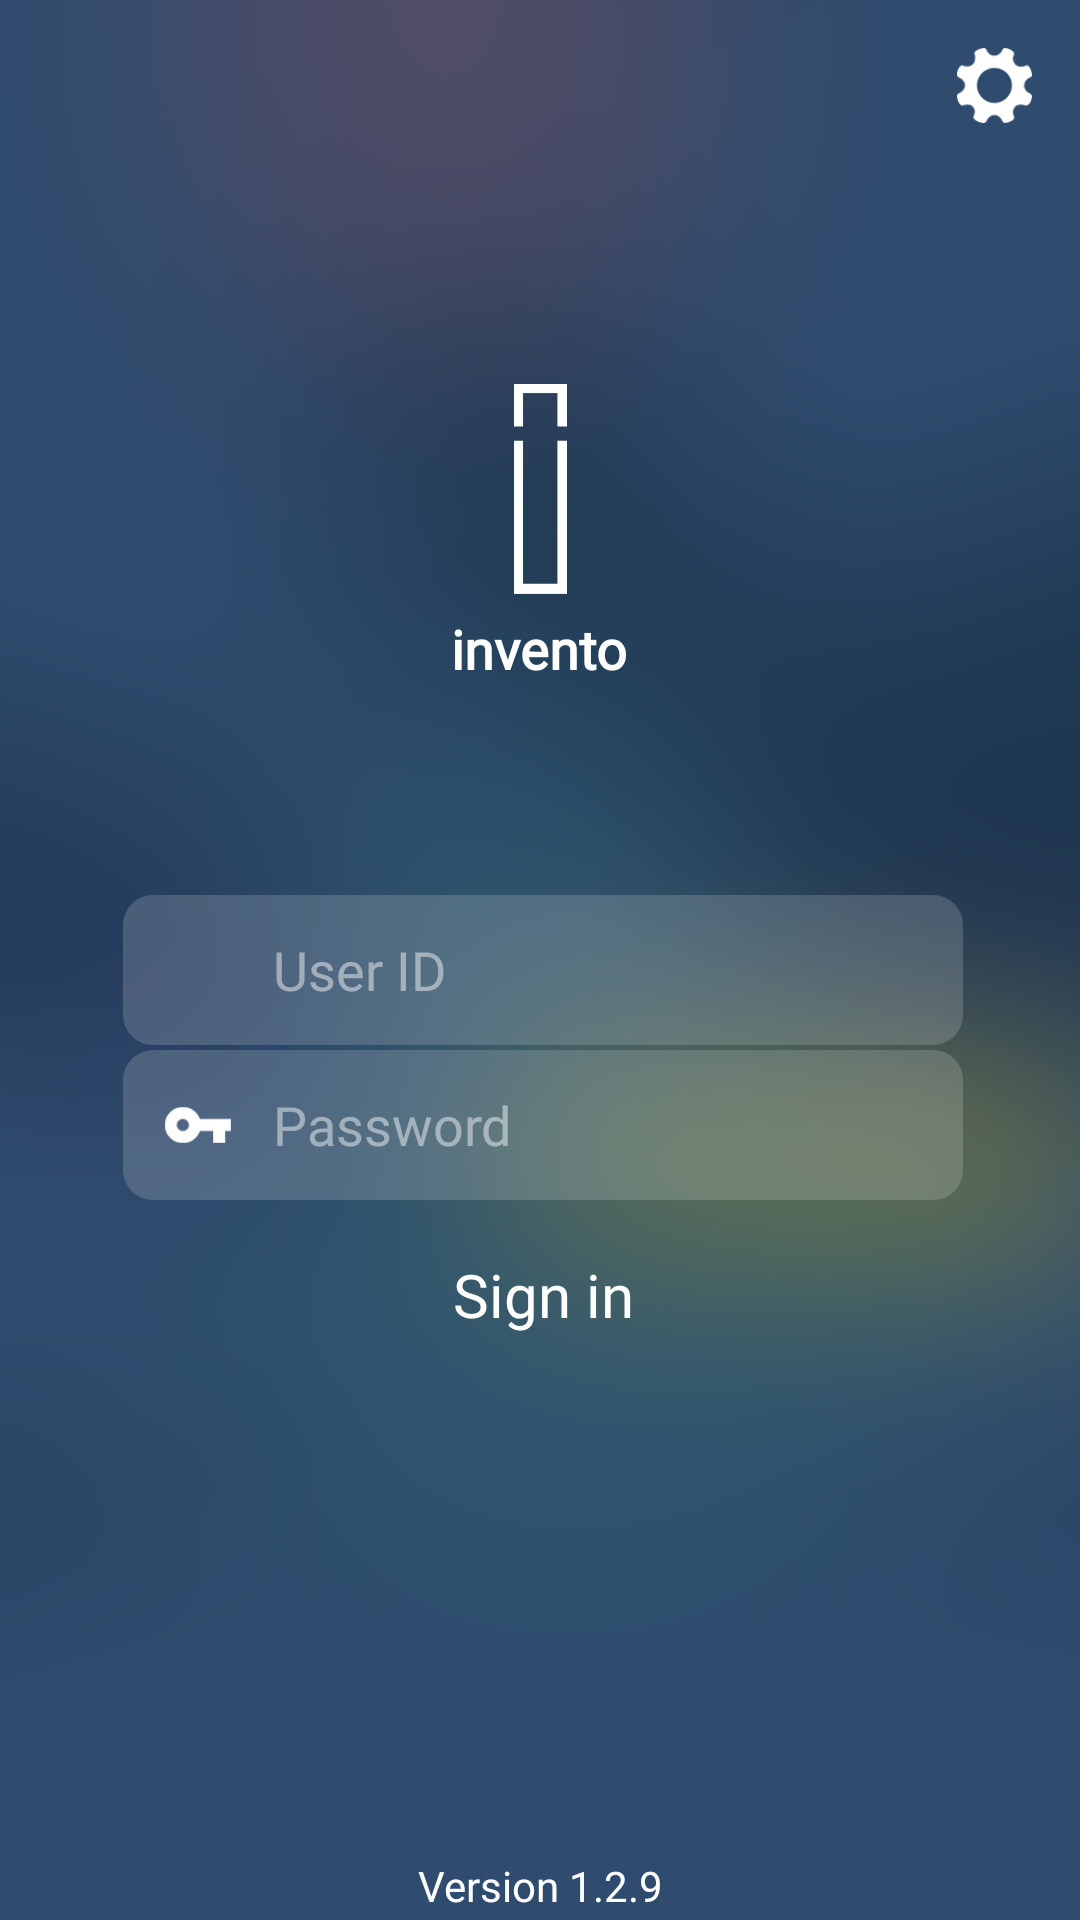

Here is an Android app screen rendered from its layout file. Give the layout XML and the strings, colors and styles it references.
<!-- AndroidManifest.xml: application theme AppTheme -->
<!-- res/layout/activity_login.xml -->
<?xml version="1.0" encoding="utf-8"?>
<android.support.constraint.ConstraintLayout xmlns:android="http://schemas.android.com/apk/res/android"
    xmlns:app="http://schemas.android.com/apk/res-auto"
    xmlns:tools="http://schemas.android.com/tools"
    android:layout_width="match_parent"
    android:layout_height="match_parent"
    android:background="@drawable/background"
    tools:context=".LoginActivity">

    <Button
        android:id="@+id/button"
        android:layout_width="280dp"
        android:layout_height="47dp"
        android:layout_marginTop="8dp"
        android:background="@drawable/button"
        android:fontFamily="@font/didact_gothic"
        android:onClick="loginPressed"
        android:text="Sign in"
        android:textAllCaps="false"
        android:textColor="#ffffff"
        android:textSize="20dp"
        app:layout_constraintEnd_toEndOf="parent"
        app:layout_constraintHorizontal_bias="0.511"
        app:layout_constraintStart_toStartOf="parent"
        app:layout_constraintTop_toBottomOf="@+id/layout_pass" />

    <LinearLayout
        android:id="@+id/layout_user_name"
        android:layout_width="wrap_content"
        android:layout_height="wrap_content"
        android:background="@drawable/input_field"
        android:orientation="horizontal"
        android:padding="0dp"
        app:layout_constraintBottom_toTopOf="@+id/layout_pass"
        app:layout_constraintEnd_toEndOf="parent"
        app:layout_constraintHorizontal_bias="0.511"
        app:layout_constraintStart_toStartOf="parent"
        app:layout_constraintTop_toTopOf="parent"
        app:layout_constraintVertical_bias="0.994">
        <ImageView
            android:layout_width="30dp"
            android:layout_height="30dp"
            android:layout_gravity="center_vertical"
            android:layout_marginLeft="10dp"
            android:layout_weight="1"
            android:src="@drawable/user" />
        <EditText
            android:id="@+id/txt_user"
            android:layout_width="230dp"
            android:layout_height="50dp"
            android:layout_marginLeft="10dp"
            android:layout_weight="1"
            android:background="@null"
            android:ems="10"
            android:fontFamily="@font/didact_gothic"
            android:hint="User ID"
            android:inputType="textCapCharacters"
            android:textColor="#ffffff"
            android:textColorHint="#77FFFFFF" />
    </LinearLayout>

    <LinearLayout
        android:id="@+id/layout_pass"
        android:layout_width="wrap_content"
        android:layout_height="wrap_content"
        android:layout_marginBottom="240dp"
        android:background="@drawable/input_field"

        android:orientation="horizontal"
        android:padding="0dp"
        app:layout_constraintBottom_toBottomOf="parent"
        app:layout_constraintEnd_toEndOf="parent"
        app:layout_constraintHorizontal_bias="0.511"
        app:layout_constraintStart_toStartOf="parent">
        <ImageView
            android:layout_width="30dp"
            android:layout_height="30dp"
            android:layout_gravity="center_vertical"
            android:layout_marginLeft="10dp"
            android:layout_weight="1"
            android:src="@drawable/password_white" />
        <EditText
            android:id="@+id/txt_pass"
            android:layout_width="230dp"
            android:layout_height="50dp"
            android:layout_marginLeft="10dp"
            android:layout_weight="1"
            android:background="@null"
            android:ems="10"
            android:fontFamily="@font/didact_gothic"
            android:hint="Password"
            android:inputType="textPassword"
            android:textColor="#ffffff"
            android:textColorHint="#77FFFFFF" />
    </LinearLayout>

    <ImageView
        android:id="@+id/imageView"
        android:layout_width="wrap_content"
        android:layout_height="70dp"
        android:layout_marginTop="128dp"
        app:layout_constraintEnd_toEndOf="parent"
        app:layout_constraintStart_toStartOf="parent"
        app:layout_constraintTop_toTopOf="parent"
        app:srcCompat="@drawable/new_logo" />

    <TextView
        android:id="@+id/txt_logo"
        android:layout_width="116dp"
        android:layout_height="38dp"
        android:layout_gravity="center|center_horizontal|center_vertical"
        android:fontFamily="@font/didact_gothic"
        android:padding="6dp"
        android:text="invento"
        android:textAlignment="center"
        android:textColor="#ffffff"
        android:textSize="18sp"
        android:textStyle="bold"
        app:layout_constraintEnd_toEndOf="parent"
        app:layout_constraintHorizontal_bias="0.498"
        app:layout_constraintStart_toStartOf="parent"
        app:layout_constraintTop_toBottomOf="@+id/imageView" />

    <TextView
        android:fontFamily="@font/didact_gothic"
        android:id="@+id/textView3"
        android:layout_width="match_parent"
        android:layout_height="17dp"
        android:gravity="center_horizontal"
        android:layout_marginBottom="4dp"
        android:text="Version 1.2.9"
        android:textColor="#ffffff"
        app:layout_constraintBottom_toBottomOf="parent"
        app:layout_constraintEnd_toEndOf="parent"
        app:layout_constraintStart_toStartOf="parent" />

    <Button
        android:id="@+id/button2"
        android:layout_width="25dp"
        android:layout_height="25dp"
        android:layout_marginTop="16dp"
        android:layout_marginEnd="16dp"
        android:onClick="settingsPressed"
        android:background="@drawable/settings1"
        app:layout_constraintEnd_toEndOf="parent"
        app:layout_constraintTop_toTopOf="parent" />

    <ProgressBar
        android:id="@+id/progressBar"
        android:background="@drawable/progress"
        android:layout_width="wrap_content"
        android:visibility="invisible"
        android:layout_height="wrap_content"
        android:layout_marginTop="16dp"
        app:layout_constraintEnd_toEndOf="parent"
        app:layout_constraintStart_toStartOf="parent"
        app:layout_constraintTop_toBottomOf="@+id/button" />

    <TextView
        android:id="@+id/textView4"
        android:layout_width="wrap_content"
        android:layout_height="wrap_content"
        android:layout_marginBottom="28dp"
        android:fontFamily="@font/didact_gothic"
        android:text="Welcome\nBack, Mufeed Rahman"
        android:textColor="#ffffff"
        android:textSize="25sp"
        android:visibility="gone"
        app:layout_constraintBottom_toTopOf="@+id/layout_user_name"
        app:layout_constraintEnd_toEndOf="parent"
        app:layout_constraintHorizontal_bias="0.387"
        app:layout_constraintStart_toStartOf="parent" />

</android.support.constraint.ConstraintLayout>
<!-- resources referenced by this layout -->
<resources>
  <!-- drawable background: png bitmap (drawable, 88396 bytes) -->
  <!-- drawable input_field (drawable) -->
  <?xml version="1.0" encoding="utf-8"?>
  <shape android:shape="rectangle" xmlns:android="http://schemas.android.com/apk/res/android">
      <solid android:color="#2FE6E6E6"/>
      <corners android:radius="10dp"/>
      <padding android:left="25sp"/>
  </shape>
  <!-- drawable new_logo: png bitmap (drawable, 2271 bytes) -->
  <!-- drawable password_white: png bitmap (drawable, 2588 bytes) -->
  <!-- drawable progress (drawable) -->
  <?xml version="1.0" encoding="utf-8"?>
  <rotate xmlns:android="http://schemas.android.com/apk/res/android"
      android:pivotX="20%"
      android:pivotY="50%"
      android:fromDegrees="0"
      android:toDegrees="360">
  
      <shape
          android:shape="ring"
          android:innerRadiusRatio="3"
          android:thicknessRatio="8"
          android:useLevel="false">
  
          <size
              android:width="76dip"
              android:height="76dip" />
  
          <gradient
              android:type="sweep"
              android:useLevel="false"
              android:startColor="#063844"
              android:endColor="#c41c54"
              android:angle="0"/>
  
      </shape>
  
  </rotate>
  <!-- drawable settings1: png bitmap (drawable, 5995 bytes) -->
  <style name="AppTheme" parent="Theme.AppCompat.Light.NoActionBar">
          
          <item name="colorPrimary">@color/colorPrimary</item>
          <item name="colorPrimaryDark">@color/colorPrimaryDark</item>
          <item name="colorAccent">@color/colorAccent</item>
          <item name="android:windowFullscreen">true</item>
      </style>
  <color name="colorPrimary">#063844</color>
  <color name="colorPrimaryDark">#000000</color>
  <color name="colorAccent">#ED194A</color>
</resources>
